Dataset: old_dataset (GitHub, Adam-Yun/16-badminton-analysis). Classes: non rally, rally.

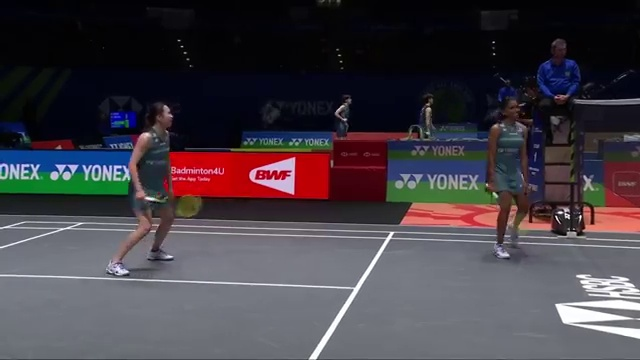
Label: non rally

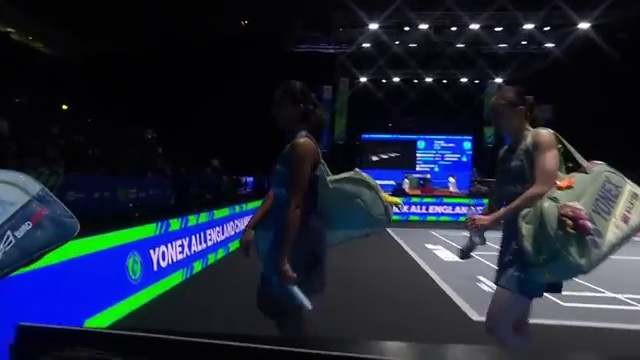
Label: non rally

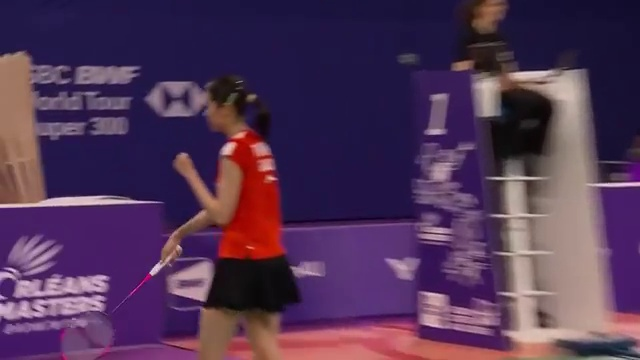
Label: non rally

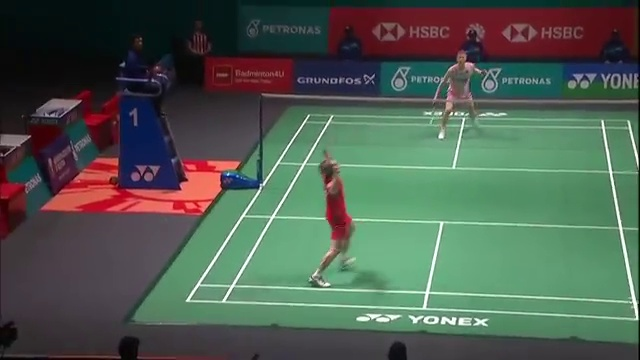
Label: non rally

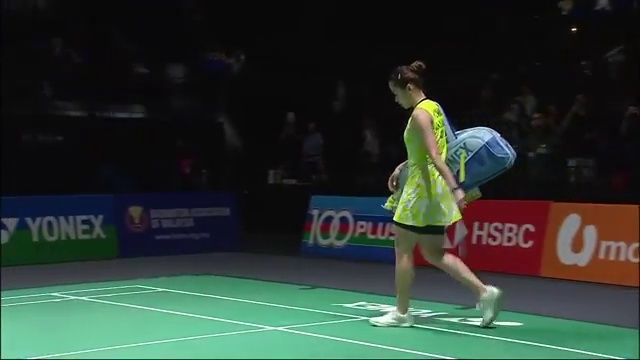
Label: non rally

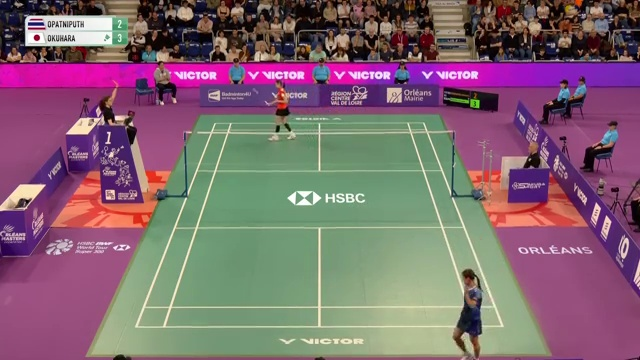
Label: rally
